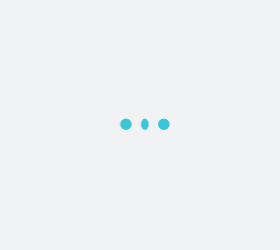
t = 0.00 s
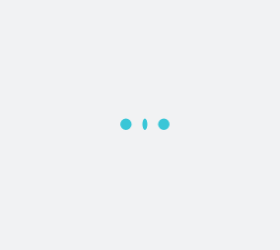
t = 0.44 s
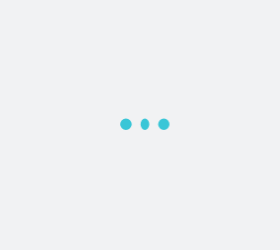
t = 0.52 s
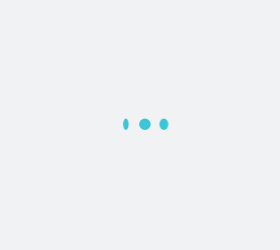
t = 0.74 s
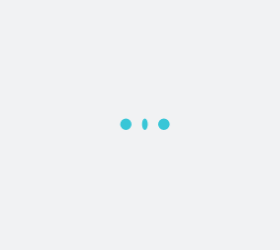
t = 0.97 s
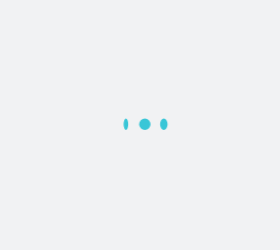
t = 1.22 s

The animated SVG that drew these frames (rendered in a browser with its animation timeline set to each time). Animation: 1 CSS @keyframes rule; one cycle of 1.44 s, repeats indefinitely.

<?xml version="1.0" encoding="utf-8"?>
<svg xmlns="http://www.w3.org/2000/svg" style="margin: auto; background: rgb(241, 242, 243); display: block; shape-rendering: auto;" width="280" height="250" preserveAspectRatio="xMidYMid">
<style type="text/css">
  text {
    text-anchor: middle; font-size: 80px; opacity: 0;
  }
</style>
<g style="transform-origin:140px 125px;transform:scale(1)">
<g transform="translate(140,125)">
  <g transform="translate(0,0)"><g class="path" style="transform: rotateY(0deg); transform-origin: -14.08px -0.751997px; animation: 1s linear -0.44s infinite normal forwards running flip-h-b040cb20-53a1-4363-9fb3-1ceef0e5b23c;"><path d="M6.56-1.04L6.56-1.04L6.56-1.04Q4.88-2.72 4.88-5.12L4.88-5.12L4.88-5.12Q4.88-7.52 6.56-9.24L6.56-9.24L6.56-9.24Q8.24-10.96 10.64-10.96L10.64-10.96L10.64-10.96Q13.04-10.96 14.76-9.24L14.76-9.24L14.76-9.24Q16.48-7.52 16.48-5.12L16.48-5.12L16.48-5.12Q16.48-2.72 14.76-1.04L14.76-1.04L14.76-1.04Q13.04 0.64 10.64 0.64L10.64 0.64L10.64 0.64Q8.24 0.64 6.56-1.04" fill="#39c6d7" stroke="none" stroke-width="none" transform="translate(-24.760009765625,4.408002319335938)" style="fill: rgb(57, 198, 215);"></path></g><g class="path" style="transform: rotateY(0deg); transform-origin: 4.87999px -0.751997px; animation: 1s linear -0.22s infinite normal forwards running flip-h-b040cb20-53a1-4363-9fb3-1ceef0e5b23c;"><path d="M25.52-1.04L25.52-1.04L25.52-1.04Q23.84-2.72 23.84-5.12L23.84-5.12L23.84-5.12Q23.84-7.52 25.52-9.24L25.52-9.24L25.52-9.24Q27.20-10.96 29.60-10.96L29.60-10.96L29.60-10.96Q32-10.96 33.72-9.24L33.72-9.24L33.72-9.24Q35.44-7.52 35.44-5.12L35.44-5.12L35.44-5.12Q35.44-2.72 33.72-1.04L33.72-1.04L33.72-1.04Q32 0.64 29.60 0.64L29.60 0.64L29.60 0.64Q27.20 0.64 25.52-1.04" fill="#39c6d7" stroke="none" stroke-width="none" transform="translate(-24.760009765625,4.408002319335938)" style="fill: rgb(57, 198, 215);"></path></g><g class="path" style="transform: rotateY(0deg); transform-origin: 23.84px -0.751997px; animation: 1s linear 0s infinite normal forwards running flip-h-b040cb20-53a1-4363-9fb3-1ceef0e5b23c;"><path d="M44.48-1.04L44.48-1.04L44.48-1.04Q42.80-2.72 42.80-5.12L42.80-5.12L42.80-5.12Q42.80-7.52 44.48-9.24L44.48-9.24L44.48-9.24Q46.16-10.96 48.56-10.96L48.56-10.96L48.56-10.96Q50.96-10.96 52.68-9.24L52.68-9.24L52.68-9.24Q54.40-7.52 54.40-5.12L54.40-5.12L54.40-5.12Q54.40-2.72 52.68-1.04L52.68-1.04L52.68-1.04Q50.96 0.64 48.56 0.64L48.56 0.64L48.56 0.64Q46.16 0.64 44.48-1.04" fill="#39c6d7" stroke="none" stroke-width="none" transform="translate(-24.760009765625,4.408002319335938)" style="fill: rgb(57, 198, 215);"></path></g></g>
</g>
</g>
<style id="flip-h-b040cb20-53a1-4363-9fb3-1ceef0e5b23c" data-anikit="">@keyframes flip-h-b040cb20-53a1-4363-9fb3-1ceef0e5b23c
{
  0% {
    animation-timing-function: cubic-bezier(0.1909,0.4373,0.4509,0.7454);
    transform: rotateY(0deg);
  }
  30% {
    animation-timing-function: cubic-bezier(0.128,0.2315,0.9704,0.8632);
    transform: rotateY(153.72deg);
  }
  50% {
    animation-timing-function: cubic-bezier(0.5788,0.3001,0.5613,0.6784);
    transform: rotateY(180deg);
  }
  55% {
    animation-timing-function: cubic-bezier(0.1545,0.4929,0.6089,0.9373);
    transform: rotateY(238.68deg);
  }
  100% {
    transform: rotateY(360deg);
  }
}</style></svg>